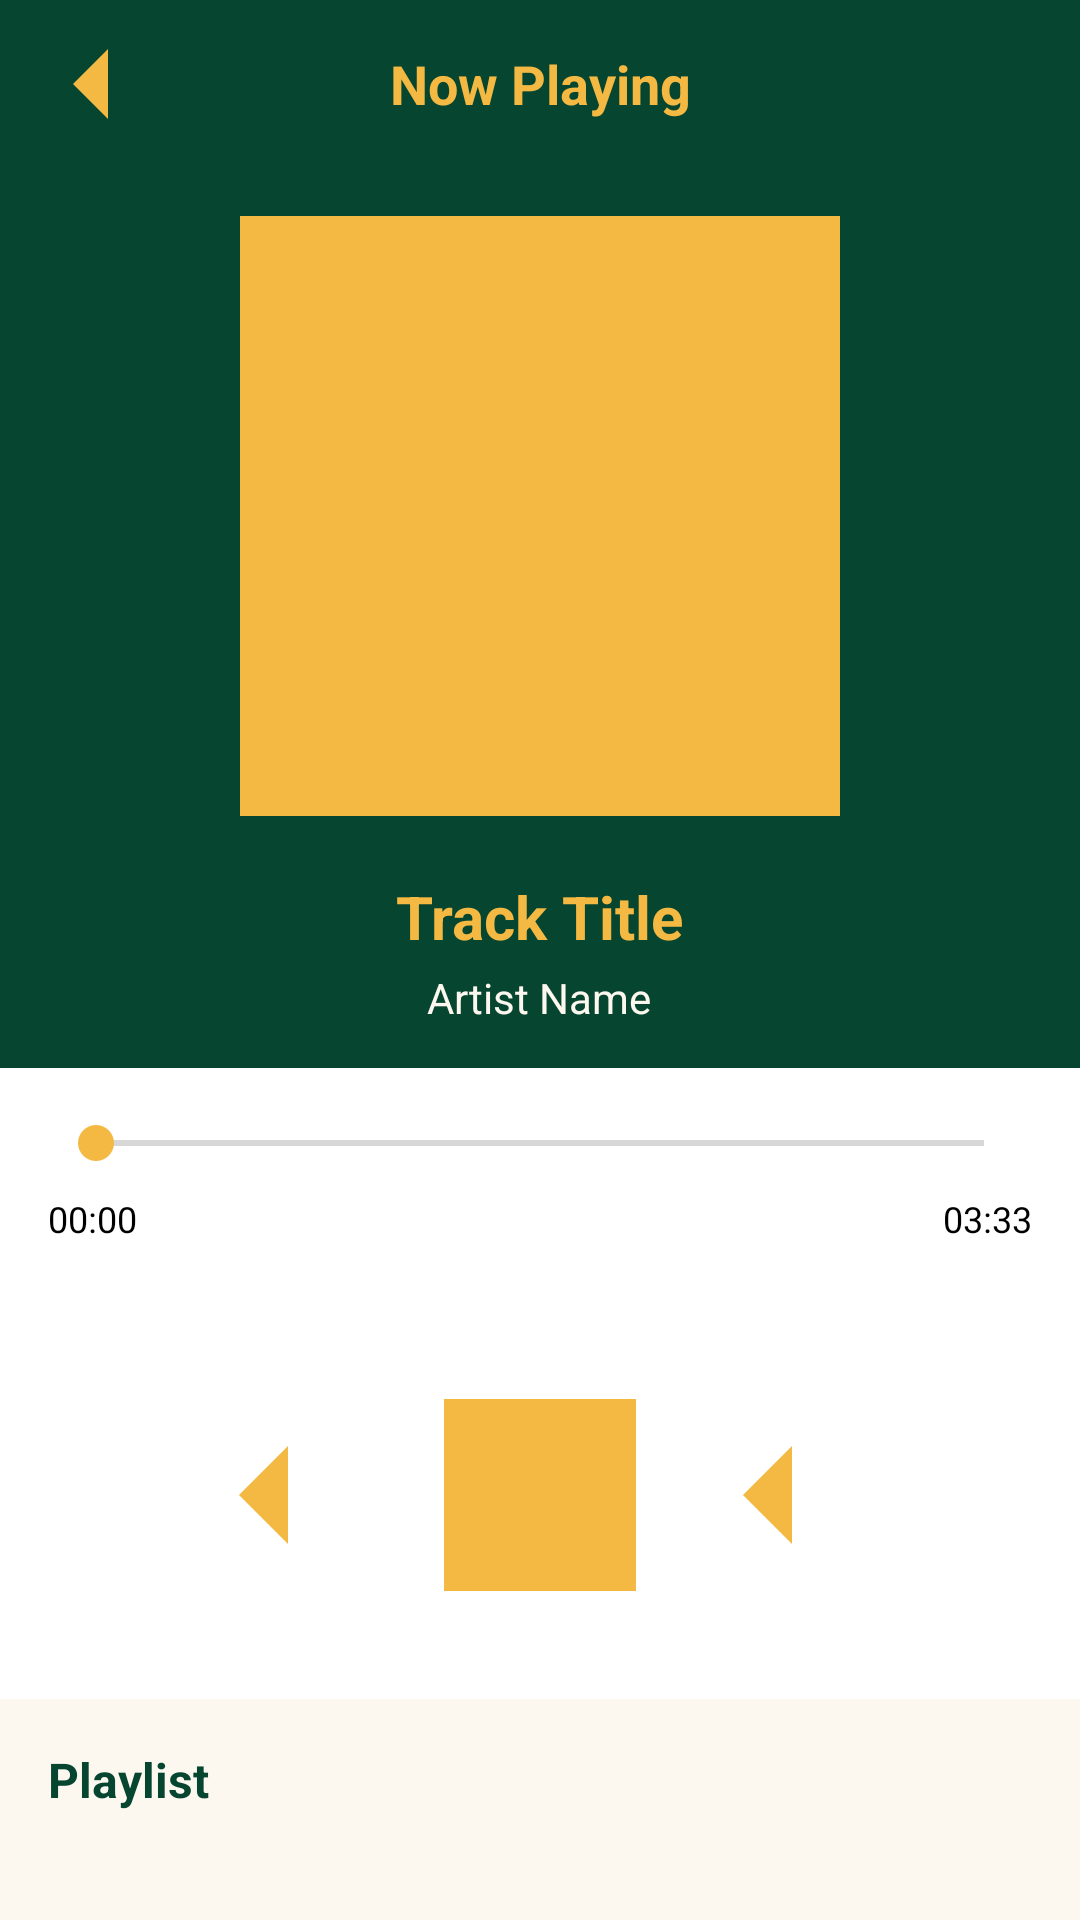

This screen was rendered from an Android layout file. Write that file and the resources it references.
<!-- AndroidManifest.xml: application theme AppTheme -->
<!-- res/layout/activity_music_player.xml -->
<?xml version="1.0" encoding="utf-8"?>
<LinearLayout xmlns:android="http://schemas.android.com/apk/res/android"
    android:layout_width="match_parent"
    android:layout_height="match_parent"
    android:orientation="vertical"
    android:background="@color/cream_light">
    <LinearLayout
        android:layout_width="match_parent"
        android:layout_height="56dp"
        android:background="@color/header_green"
        android:gravity="center_vertical"
        android:paddingHorizontal="16dp"
        android:orientation="horizontal">
        <ImageButton
            android:id="@+id/btn_close"
            android:layout_width="40dp"
            android:layout_height="40dp"
            android:background="@drawable/ic_back"
            android:contentDescription="Close" />
        <TextView
            android:layout_width="0dp"
            android:layout_height="wrap_content"
            android:layout_weight="1"
            android:text="Now Playing"
            android:textSize="18sp"
            android:textColor="@color/gold"
            android:textStyle="bold"
            android:textAlignment="center" />
        <View
            android:layout_width="40dp"
            android:layout_height="40dp" />
    </LinearLayout>
    <LinearLayout
        android:layout_width="match_parent"
        android:layout_height="300dp"
        android:orientation="vertical"
        android:gravity="center"
        android:background="@color/header_green"
        android:padding="16dp">
        <ImageView
            android:id="@+id/album_art"
            android:layout_width="200dp"
            android:layout_height="200dp"
            android:background="@color/gold"
            android:contentDescription="Album art"
            android:scaleType="centerCrop" />
        <TextView
            android:id="@+id/track_title"
            android:layout_width="wrap_content"
            android:layout_height="wrap_content"
            android:text="Track Title"
            android:textSize="20sp"
            android:textStyle="bold"
            android:textColor="@color/gold"
            android:layout_marginTop="20dp" />
        <TextView
            android:id="@+id/track_artist"
            android:layout_width="wrap_content"
            android:layout_height="wrap_content"
            android:text="Artist Name"
            android:textSize="14sp"
            android:textColor="@color/cream_light"
            android:layout_marginTop="4dp" />
    </LinearLayout>
    <LinearLayout
        android:layout_width="match_parent"
        android:layout_height="wrap_content"
        android:orientation="vertical"
        android:padding="16dp"
        android:background="@color/white">
        <SeekBar
            android:id="@+id/seek_bar"
            android:layout_width="match_parent"
            android:layout_height="wrap_content"
            android:layout_marginBottom="8dp" />
        <LinearLayout
            android:layout_width="match_parent"
            android:layout_height="wrap_content"
            android:orientation="horizontal">
            <TextView
                android:id="@+id/current_time"
                android:layout_width="0dp"
                android:layout_height="wrap_content"
                android:layout_weight="1"
                android:text="00:00"
                android:textSize="12sp"
                android:textColor="@color/black" />
            <TextView
                android:id="@+id/total_time"
                android:layout_width="wrap_content"
                android:layout_height="wrap_content"
                android:text="03:33"
                android:textSize="12sp"
                android:textColor="@color/black" />
        </LinearLayout>
    </LinearLayout>
    <LinearLayout
        android:layout_width="match_parent"
        android:layout_height="wrap_content"
        android:orientation="horizontal"
        android:gravity="center"
        android:padding="20dp"
        android:background="@color/white">
        <ImageButton
            android:id="@+id/btn_prev"
            android:layout_width="56dp"
            android:layout_height="56dp"
            android:background="@drawable/ic_back"
            android:contentDescription="Previous"
            android:layout_margin="8dp" />
        <ImageButton
            android:id="@+id/btn_play_pause"
            android:layout_width="64dp"
            android:layout_height="64dp"
            android:background="@color/gold"
            android:contentDescription="Play"
            android:layout_margin="16dp" />
        <ImageButton
            android:id="@+id/btn_next"
            android:layout_width="56dp"
            android:layout_height="56dp"
            android:background="@drawable/ic_back"
            android:contentDescription="Next"
            android:layout_margin="8dp" />
    </LinearLayout>
    <TextView
        android:layout_width="match_parent"
        android:layout_height="wrap_content"
        android:text="Playlist"
        android:textSize="16sp"
        android:textStyle="bold"
        android:textColor="@color/header_green"
        android:padding="16dp"
        android:background="@color/cream_light" />
    <androidx.recyclerview.widget.RecyclerView
        android:id="@+id/playlist_recycler"
        android:layout_width="match_parent"
        android:layout_height="0dp"
        android:layout_weight="1" />
</LinearLayout>
<!-- resources referenced by this layout -->
<resources>
  <color name="black">#000000</color>
  <color name="cream_light">#FDF8EF</color>
  <color name="gold">#F4B942</color>
  <color name="header_green">#06452F</color>
  <color name="white">#FFFFFF</color>
  <!-- drawable ic_back (drawable) -->
  <?xml version="1.0" encoding="utf-8"?>
  <vector xmlns:android="http://schemas.android.com/apk/res/android"
      android:width="24dp"
      android:height="24dp"
      android:viewportWidth="24"
      android:viewportHeight="24">
      <path
          android:fillColor="@color/gold"
          android:pathData="M19,12H5M12,19l-7,-7 7,-7" />
  </vector>
  <style name="AppTheme" parent="Theme.AppCompat.Light.DarkActionBar">
          <item name="colorPrimary">@color/header_green</item>
          <item name="colorPrimaryDark">@color/header_green</item>
          <item name="colorAccent">@color/gold</item>
      </style>
</resources>
